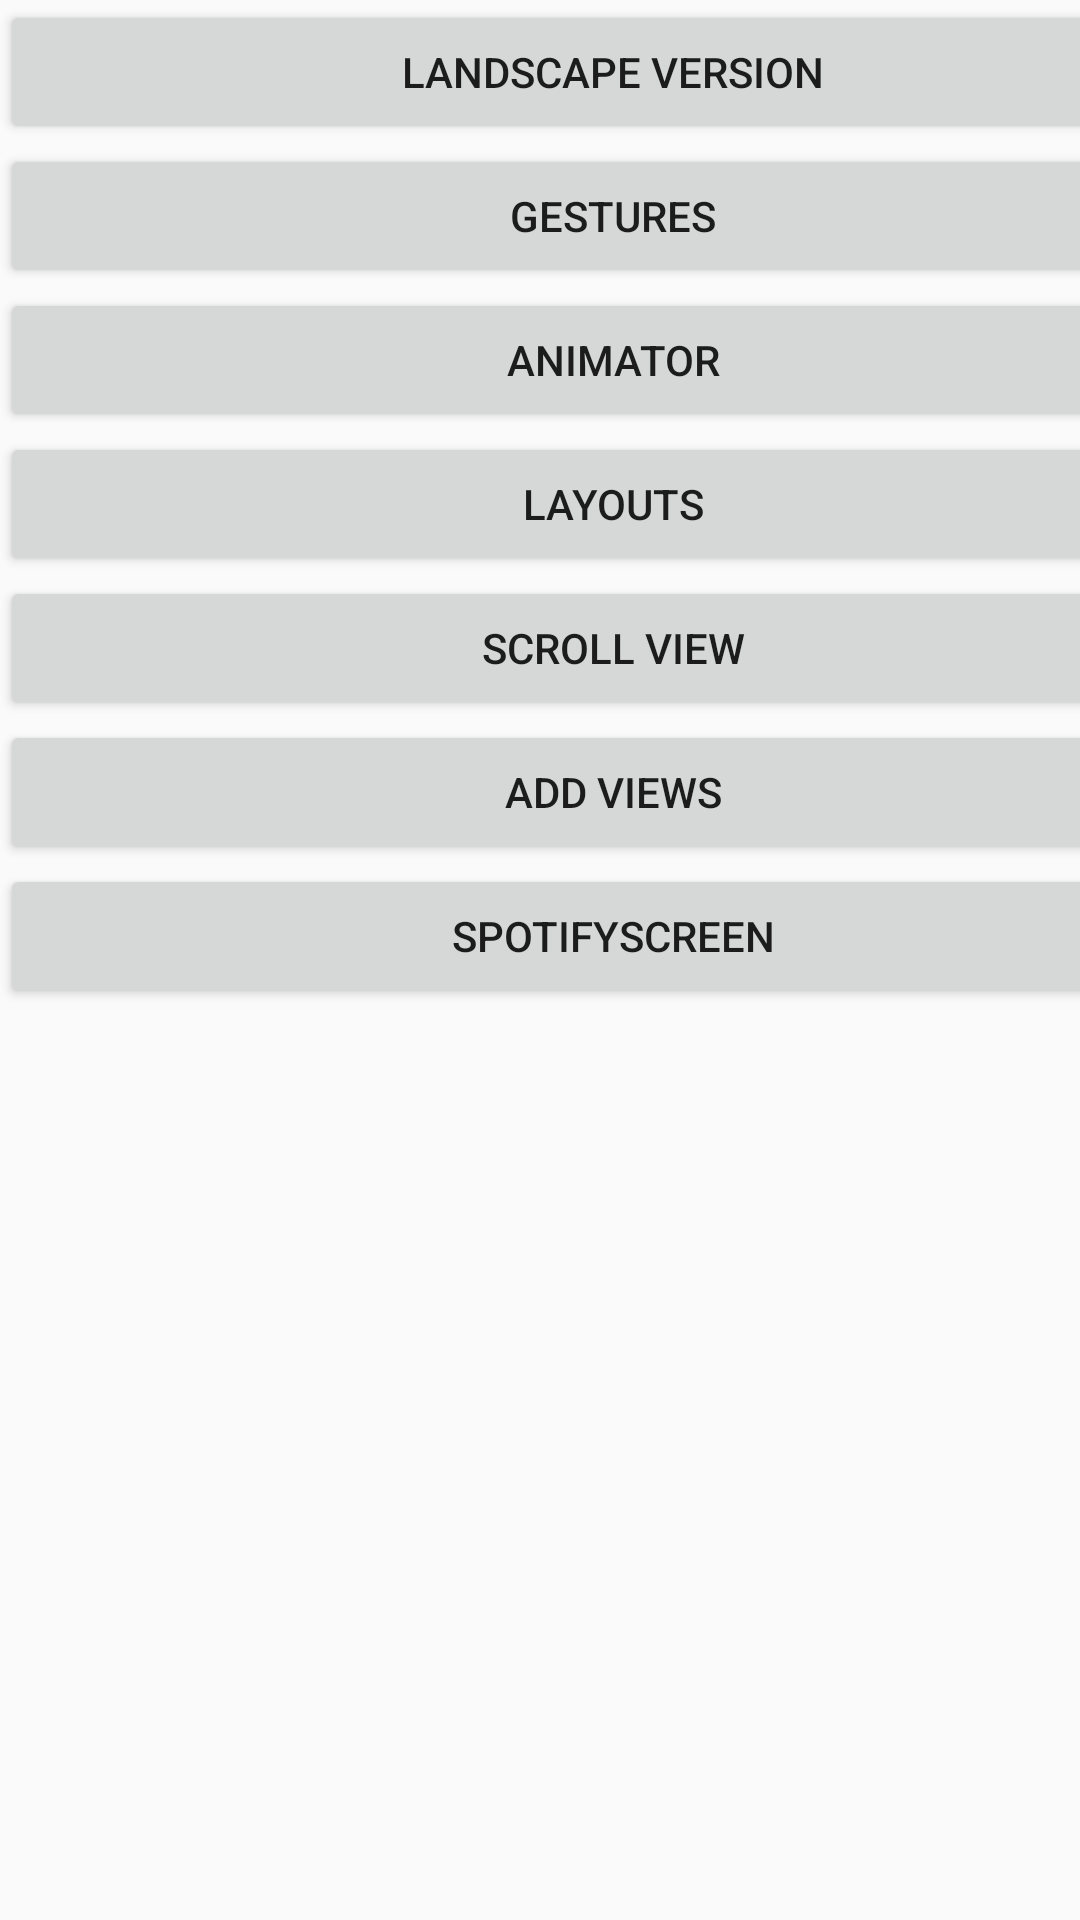

This screen was rendered from an Android layout file. Write that file and the resources it references.
<!-- AndroidManifest.xml: application theme Theme.TestApp -->
<!-- res/layout/activity_main.xml -->
<?xml version="1.0" encoding="utf-8"?>
<android.support.constraint.ConstraintLayout xmlns:android="http://schemas.android.com/apk/res/android"
    xmlns:app="http://schemas.android.com/apk/res-auto"
    xmlns:tools="http://schemas.android.com/tools"
    android:layout_width="match_parent"
    android:layout_height="match_parent">

    <ScrollView
        app:layout_constraintBottom_toBottomOf="parent"
        app:layout_constraintEnd_toEndOf="parent"
         android:layout_height="match_parent"
        android:layout_width="match_parent">

    <LinearLayout
        android:layout_width="409dp"
        android:layout_height="729dp"
        android:orientation="vertical"
        app:layout_constraintBottom_toBottomOf="parent"
        app:layout_constraintEnd_toEndOf="parent"
        app:layout_constraintStart_toStartOf="parent"
        app:layout_constraintTop_toTopOf="parent">

        <Button
            android:id="@+id/landscapeButton"
            android:layout_width="match_parent"
            android:layout_height="wrap_content"
            android:layout_weight="1"
            android:onClick="selectActivity"
            android:text="Landscape version" />

        <Button
            android:id="@+id/gestureButton"
            android:layout_width="match_parent"
            android:layout_height="wrap_content"
            android:layout_weight="1"
            android:onClick="selectActivity"
            android:text="Gestures" />

        <Button
            android:id="@+id/animatorButton"
            android:layout_width="match_parent"
            android:layout_height="wrap_content"
            android:layout_weight="1"
            android:onClick="selectActivity"
            android:text="Animator" />

        <Button
            android:id="@+id/layoutsButton"
            android:layout_width="match_parent"
            android:layout_height="wrap_content"
            android:layout_weight="1"
            android:onClick="selectActivity"
            android:text="Layouts" />

        <Button
            android:id="@+id/scrollViewButton"
            android:layout_width="match_parent"
            android:layout_height="wrap_content"
            android:layout_weight="1"
            android:onClick="selectActivity"
            android:text="Scroll View" />

        <Button
            android:id="@+id/addViewButton"
            android:layout_width="match_parent"
            android:layout_height="wrap_content"
            android:layout_weight="1"
            android:onClick="selectActivity"
            android:text="Add views" />

        <Button
            android:id="@+id/spotifyScreenButton"
            android:layout_width="match_parent"
            android:layout_height="wrap_content"
            android:layout_weight="1"
            android:onClick="selectActivity"
            android:text="SpotifyScreen" />

    </LinearLayout>
    </ScrollView>
</android.support.constraint.ConstraintLayout>
<!-- resources referenced by this layout -->
<resources>
  <style name="Theme.TestApp" parent="Theme.AppCompat.Light.NoActionBar">
          
          <item name="colorPrimary">@color/purple_500</item>
          <item name="colorPrimaryDark">@color/purple_700</item>
          <item name="colorAccent">@color/teal_200</item>
          
      </style>
  <color name="purple_500">#FF6200EE</color>
  <color name="purple_700">#FF3700B3</color>
  <color name="teal_200">#FF03DAC5</color>
</resources>
